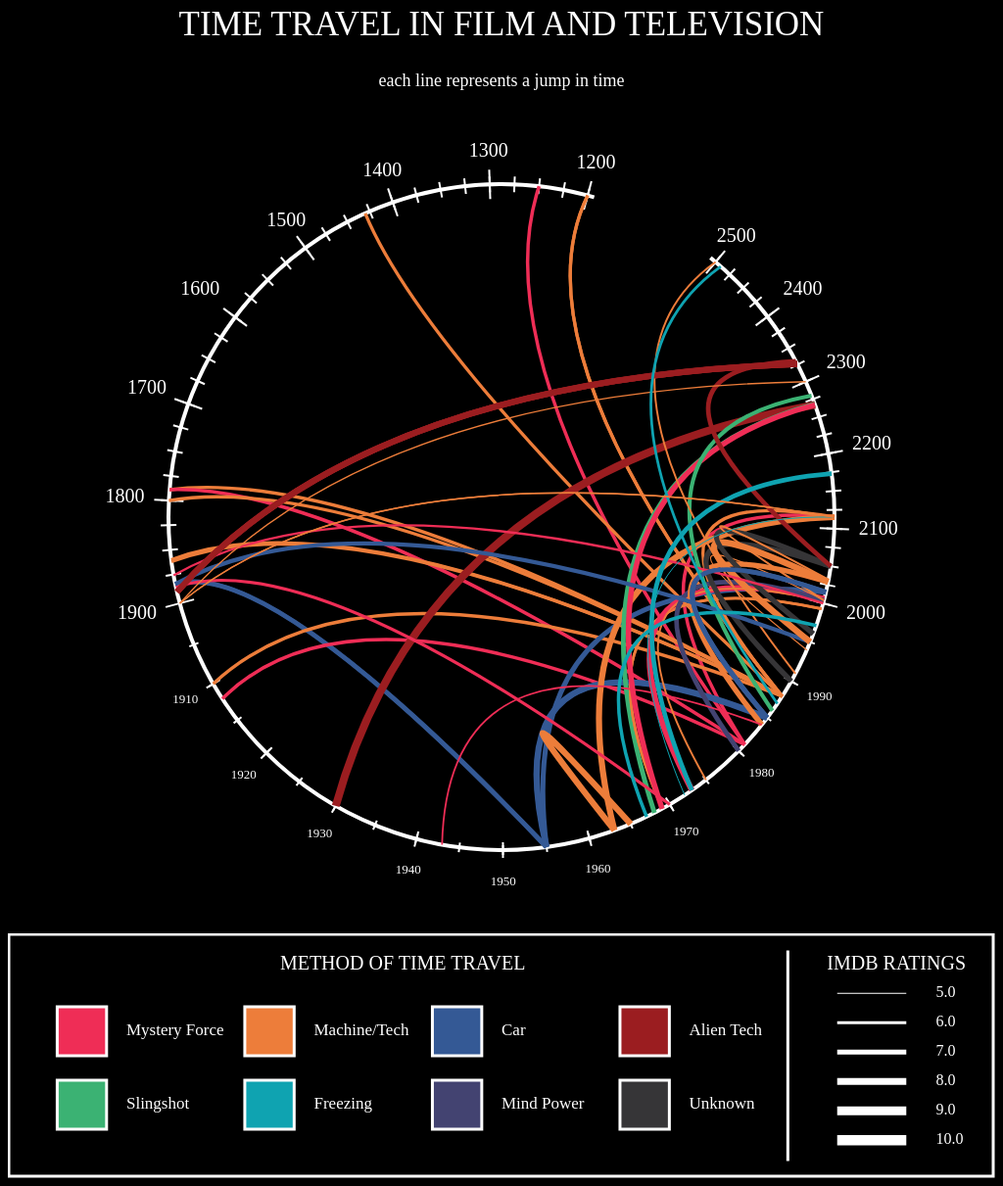
D3 v4 page, settled after 480 driven frames (8 s of simulated time); the page loaded 1 data file(s).



			var graphHeight = document.getElementById("maingraph").clientHeight;
			var graphWidth = document.getElementById("maingraph").clientWidth;
			var centerX = graphWidth / 2;
			var centerY = graphHeight / 2;
			var graphRadius = graphHeight * 0.4;
			var titleHeight = document.getElementById("title").clientHeight;
			var titleWidth = document.getElementById("title").clientWidth;
			var keyWidth = document.getElementById("key").clientWidth;
			var keyHeight = document.getElementById("key").clientHeight;
			var lineWidth = 3;
			var rawData;

			// Arrays to store color key variables
			var colors = ["#EF2D56", "#ED7D3A", "#345995", "#9B1D20", "#363537",
			"#434371", "#0FA3B1", "#3BB273"];
			var methodsOfTravel = ["Mystery Force", "Machine/Tech", "Car", "Alien Tech",
			"Unknown", "Mind Power", "Freezing", "Slingshot"];

			var svg = d3.selectAll("#maingraph").append("svg")
				.attr("height", graphHeight)
				.attr("width", graphWidth);

			var title =  d3.selectAll("#title").append("svg")
				.attr("height", titleHeight)
				.attr("width", titleWidth);

			var key = d3.selectAll("#key").append("svg")
				.attr("height", keyHeight)
				.attr("width", keyWidth);

			// Scales used for plotting points on graph
			var pre1900Scale = d3.scaleLinear().domain([1200, 1899]).range([75, 194]);
			var mainScale = d3.scaleLinear().domain([1900, 1999]).range([195, 344]);
			var post2000Scale = d3.scaleLinear().domain([2000, 2500]).range([-15, 50]);
			var popularityScale;
			var popExtent;

			// Parse data
			d3.tsv("Time_Travel_Plots_TSV.txt", parseLine, function (error, data) {
				rawData = data;
				popExtent = d3.extent(rawData, function (d) { return d.Rating; });
				popularityScale = d3.scaleLinear().domain(popExtent).range([1, 8]);
				displayData(rawData);
			});

			// Draw physical timeline and other visual components
			drawTitle();
			drawColorKey();
			drawTicks();
			drawMainTimeline();

			// Creates circular timeline with a gap in the northeast area of graph.
			function drawMainTimeline() {
				var timeline = svg.append("circle")
					.attr("r", graphRadius)
					.attr("cx", centerX)
					.attr("cy", centerY)
					.attr("stroke", "white")
					.attr("stroke-width", 4)
					.style("fill", "none");

				// Arc used to "erase" part of the timeline
				var arc = d3.arc()
				    .innerRadius(graphRadius - 2)
				    .outerRadius(graphRadius + 2)
				    .startAngle(38 * Math.PI / 180)
				    .endAngle(17 * Math.PI / 180);

				svg.append("path")
					.attr("d", arc)
					.attr("stroke", "black")
					.attr("stroke-width", 10)
					.attr("transform", "translate(" + centerX + ", " + centerY + ")");
			}

			// Draw title and place at the top of the graph, in title svg
			function drawTitle() {
				title.append("text")
					.text("TIME TRAVEL IN FILM AND TELEVISION")
					.attr("x", titleWidth/2)
					.attr("y", titleHeight/2)
					.attr("text-anchor", "middle")
					.attr("alignment-baseline", "middle")
					.style("font-size", 35);
				title.append("text")
					.text("each line represents a jump in time")
					.attr("x", titleWidth/2)
					.attr("y", 7 * titleHeight / 8)
					.attr("text-anchor", "middle")
					.attr("alignment-baseline", "middle")
					.style("font-size", 18);
			}

			// Takes in a raw year and converts into an angle corresponding to the
			// location on the graph, which is then used in subsequent function calls.
			// Uses the scales that were created beforehand.
			function scaledYear (year) {
				if (year >= 1200 && year < 1900) {
					return pre1900Scale(year);
				} else if (year >= 1900 && year < 2000) {
					return mainScale(year);
				} else if (year >= 2000 && year <= 2500) {
					return post2000Scale(year);
				} else {
					return 0;
				}
			}

			// Helper function that takes an angle and a radius and returns the point
			// corresponding to those values centered around the (centerX, centerY).
			// Helps plot points on graph, draw ticks, and draw labels.
			function plotAngleRadius (angle, radius) {
				var rad = angle * Math.PI / 180;
				var x = (radius * Math.cos(rad)) + centerX;
				var y = centerY - (radius * Math.sin(rad));
				return [x, y];
			}

			// Function used to take raw year and return exact point on scaled graph.
			// Calls plotAngleRadius using graphRadius
			function plotYear (year) {
				return plotAngleRadius(scaledYear(year), graphRadius);
			}

			// Function draws labels a certain distance away from the edge of the graph.
			// This distance is adjusted based on certian values to make sure labels are
			// evenly spaced from graph edge.
			// y is the year and size is the font-size of label
			function drawLabels(y, size) {
				var dist;
				if ((y >= 1600 && y <= 1900) || y >= 2000 && y <= 2400) {
					dist = 45;
				} else {
					dist = 33;
				}
				svg.append("text").text(y)
					.attr("x", plotAngleRadius(scaledYear(y), graphRadius + dist, centerX,
							centerY)[0])
					.attr("y", plotAngleRadius(scaledYear(y), graphRadius + dist, centerX,
							centerY)[1])
					.attr("text-anchor", "middle")
					.attr("alignment-baseline", "middle")
					.style("font-size", size)
			}

			// Function to draw ticks for year labels on graph. Length of tick is
			// (2 * size) pixels. Ticks are drawn radially from center.
			// y is year to draw at.
			function drawTick (y, size) {
				var year = scaledYear(y);
				var inner = plotAngleRadius(year, graphRadius - size, centerX, centerY);
				var outer = plotAngleRadius(year, graphRadius + size, centerX, centerY);

				var tickFunct = d3.line()
					.x(function (d) { return d[0]; })
					.y(function (d) { return d[1]; });
				var tick = tickFunct([inner, outer]);

				svg.append("path")
				.attr("d", tick)
				.attr("stroke", "white")
				.attr("stroke-width", 2)
				.attr("fill", "none");

			}

			// Function to draw all ticks and labels, based on place on graph, size of
			// ticks, and increments
			function drawTicks () {
				// Main tick + label every 100 years
				for (var y = 1200; y <= 2500; y += 100) {
					drawTick(y, 15);
					drawLabels(y, 20);
				}
				// Minor tick every 25 years, not including [1900, 2000]
				for (var y = 1200; y < 1900; y += 25) {
					drawTick(y, 8);
				}
				// Minor tick every 25 years, not including [1900, 2000]
				for (var y = 2000; y <= 2500; y += 25) {
					drawTick(y, 8);
				}
				// Minor tick + label every 10 years, only [1900, 2000]
				for (var y = 1910; y <= 1990; y += 10) {
					drawTick(y, 8);
					drawLabels(y, 13);
				}
				// Minor tick every 5 years, only [1900, 2000]
				for (var y = 1905; y <= 1995; y += 5) {
					drawTick(y, 5);
				}
			}

			// Helper function to draw the color key in key svg at bottom of page.
			// Adds rectangles with appropriate color and labels them
			function drawColorsAndLabels() {
				var widthCounter = .05;
				var counter = 0;

				methodsOfTravel.forEach(function (method) {
					if (counter < 4) {
						key.append("rect")
							.attr("x", widthCounter * keyWidth)
							.attr("y", .3 * keyHeight)
							.attr("height", .2 * keyHeight)
							.attr("width", .05 * keyWidth)
							.style("fill", colors[counter])
							.style("stroke", "white")
							.style("stroke-width", lineWidth);
						key.append("text")
							.text(method)
							.attr("x", (widthCounter + .07)*keyWidth)
							.attr("y", .4*keyHeight)
							.attr("text-anchor", "start")
							.attr("alignment-baseline", "middle")
							.style("font-size", 17);
						widthCounter += .19;
					}
					else {
						widthCounter -= .19;
						key.append("rect")
							.attr("x", widthCounter*keyWidth)
							.attr("y", .6*keyHeight)
							.attr("height", .2*keyHeight)
							.attr("width", .05*keyWidth)
							.style("fill", colors[counter])
							.style("stroke", "white")
							.style("stroke-width", lineWidth);
						key.append("text")
							.text(method)
							.attr("x", (widthCounter + .07)*keyWidth)
							.attr("y", .7*keyHeight)
							.attr("text-anchor", "start")
							.attr("alignment-baseline", "middle")
							.style("font-size", 17);
					}
					counter += 1;
				});
				for (var j = 0; j < 6; j++) {
					console.log(j);
					key.append("line")
						.attr("x1", .84*keyWidth)
						.attr("y1", (.245 + j * 0.12) * keyHeight)
						.attr("x2", .91*keyWidth)
						.attr("y2", (.245 + j * 0.12) * keyHeight)
						.attr("stroke", "white")
						.attr("stroke-width", (j / 0.514) + 1);
					key.append("text")
						.text(5 + j + ".0")
						.attr("x", 0.94 * keyWidth)
						.attr("y", (.245 + j * 0.12) * keyHeight)
						.attr("text-anchor", "start")
						.attr("alignment-baseline", "middle");
				}
			}

			// Main function to draw key, adds labels and makes main key rectangle
			// Calls drawColorsAndLabels()
			function drawColorKey() {
				key.append("text")
					.text("METHOD OF TIME TRAVEL")
					.attr("x", 2 * keyWidth / 5)
					.attr("y", .13*keyHeight)
					.attr("text-anchor", "middle")
					.attr("alignment-baseline", "middle")
					.style("font-size", 20);

				key.append("rect")
					.attr("x", 1)
					.attr("y", 1)
					.attr("height", keyHeight - lineWidth)
					.attr("width", keyWidth - lineWidth)
					.style("fill", "none")
					.style("stroke", "white")
					.style("stroke-width", lineWidth);

				key.append("line")
					.attr("x1", .79*keyWidth)
					.attr("y1", 0.07 * keyHeight)
					.attr("x2", .79*keyWidth)
					.attr("y2", 0.93 * keyHeight)
					.attr("stroke", "white")
					.attr("stroke-width", lineWidth);

				key.append("text")
					.text("IMDB RATINGS")
					.attr("x", 9 * keyWidth / 10)
					.attr("y", .13*keyHeight)
					.attr("text-anchor", "middle")
					.attr("alignment-baseline", "middle")
					.style("font-size", 20);

				drawColorsAndLabels();
			}

			// Takes an input from raw data set and maps it to the apropriate index of
			// methodsOfTravel array.
			// Input is eventually used to get color from corresponding color array
			function getColor(input) {
				input = input.toLowerCase()
				if (input == "mystery force" || input == "mysterious force of nature") {
					return methodsOfTravel.indexOf("Mystery Force")
				}
				else if (input == "machine / tech" || input == "time machine") {
					return methodsOfTravel.indexOf("Machine/Tech")
				}
				else if (input == "car") {
					return methodsOfTravel.indexOf("Car")
				}
				else if (input == "alien tech") {
					return methodsOfTravel.indexOf("Alien Tech")
				}
				else if (input == "slingshot") {
					return methodsOfTravel.indexOf("Slingshot")
				}
				else if (input == "freezing") {
					return methodsOfTravel.indexOf("Freezing")
				}
				else if (input == "power of mind") {
					return methodsOfTravel.indexOf("Mind Power")
				}
				else {
					return methodsOfTravel.indexOf("Unknown")
				}
			}

			// Function used in .tsv function to parse data and format it appropriately.
			// Converts years and ratings into numbers, and converts the method string to
			// color through the helper function getColor()
			function parseLine (line) {
				line.From = Number(line.From);
				line.To = Number(line.To);
				line.Rating = Number(line.Rating);
				line.Color = getColor(line.Method)
				return line;
			}

			// Main function to display data on the graph. Gets appropriate start and end
			// points using plotYear() function, and draws a quadratic path in between.
			// Uses the appropriate color based on method and stroke-wdith based on rating.
			function displayData(data) {
				var x1;
				var x1;
				var y1;
				var y2;
				var path;
				data.forEach(function (y) {
					x1 = plotYear(y.From)[0];
					y1 = plotYear(y.From)[1];
					x2 = plotYear(y.To)[0];
					y2 = plotYear(y.To)[1];
					if (x1 == 0 || y1 == 0 || x2 == 0 || y2 == 0) { console.log("error"); return; }
					else {
						path = d3.path();
						path.moveTo(x1,y1);
						path.quadraticCurveTo((x1+x2)/2.7,(y1+y2)/2.7,x2,y2);
						path = svg.append("path")
							.attr("d", path.toString())
							.style("stroke", colors[y.Color])
							.style("fill", "none")
							.attr("stroke-width", popularityScale(y.Rating));
					}
				});
			}

		

### data: Time_Travel_Plots_TSV.txt, 4216 bytes — head not shown